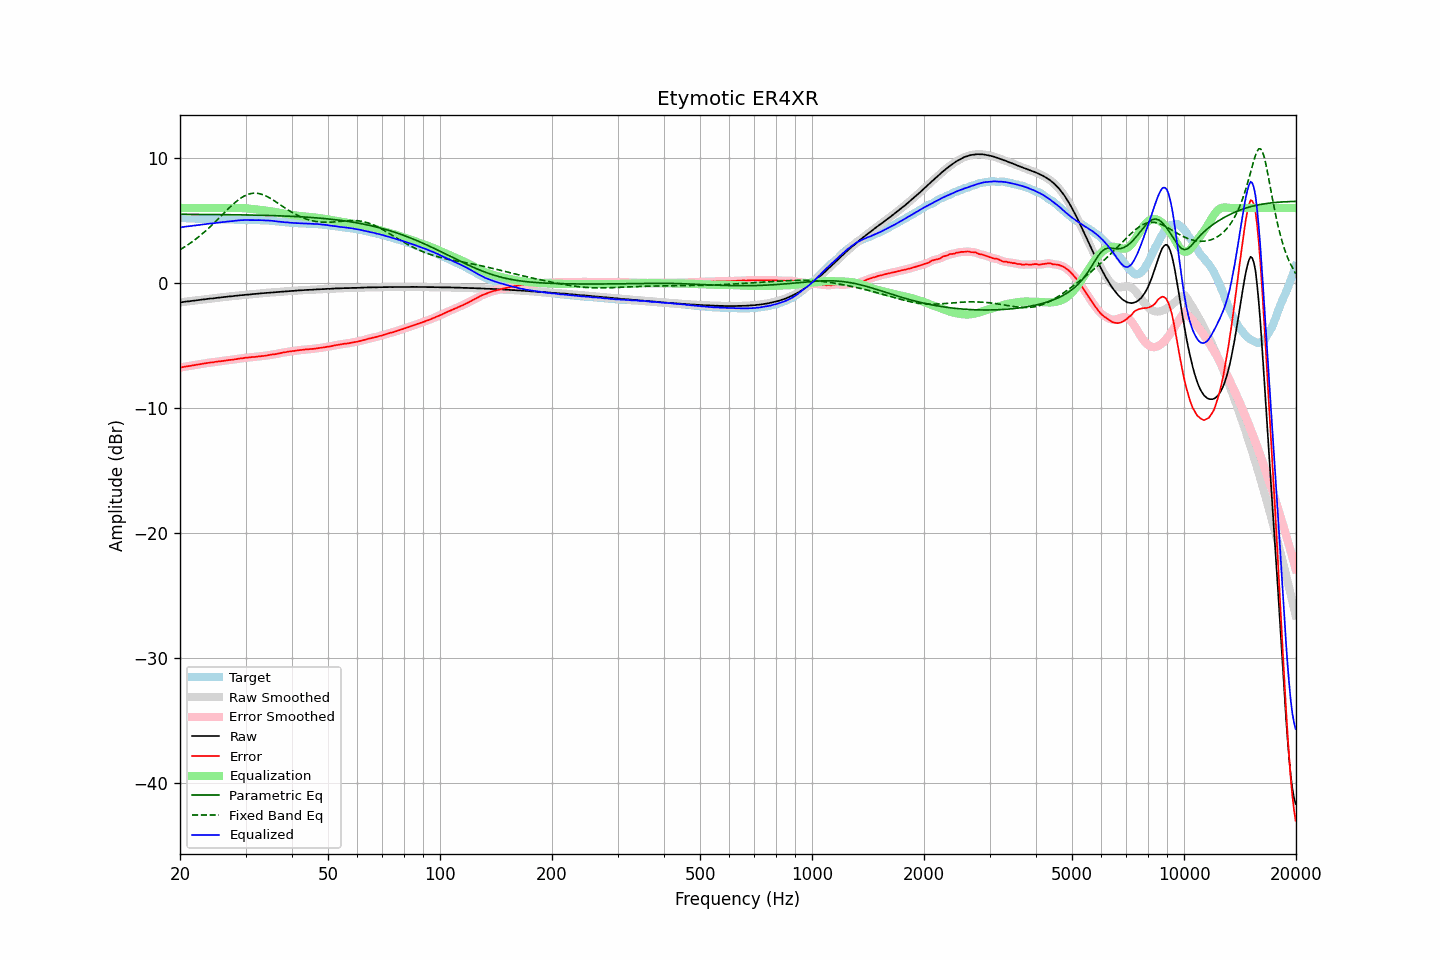

Data behind this chart, as committed beside it:
frequency, raw, error, smoothed, error_smoothed, equalization, parametric_eq, fixed_band_eq, equalized_raw, equalized_smoothed, target
20.00, -1.55, -6.75, -1.55, -6.75, 6.00, 5.50, 2.66, 4.45, 4.45, 5.20
20.20, -1.54, -6.74, -1.53, -6.73, 6.00, 5.50, 2.74, 4.46, 4.47, 5.20
20.40, -1.52, -6.71, -1.51, -6.71, 6.00, 5.50, 2.82, 4.48, 4.49, 5.19
20.61, -1.50, -6.69, -1.50, -6.69, 6.00, 5.50, 2.90, 4.50, 4.50, 5.19
20.81, -1.48, -6.66, -1.48, -6.66, 6.00, 5.49, 2.98, 4.52, 4.52, 5.18
21.02, -1.47, -6.65, -1.47, -6.65, 6.00, 5.49, 3.07, 4.53, 4.53, 5.18
21.23, -1.46, -6.63, -1.45, -6.62, 6.00, 5.49, 3.15, 4.54, 4.55, 5.17
21.44, -1.44, -6.61, -1.44, -6.61, 6.00, 5.49, 3.25, 4.56, 4.56, 5.17
21.66, -1.42, -6.58, -1.42, -6.58, 6.00, 5.49, 3.34, 4.58, 4.58, 5.16
21.87, -1.41, -6.56, -1.40, -6.56, 6.00, 5.49, 3.43, 4.59, 4.60, 5.16
22.09, -1.39, -6.53, -1.39, -6.54, 6.00, 5.49, 3.53, 4.61, 4.61, 5.15
22.31, -1.37, -6.51, -1.37, -6.52, 6.00, 5.49, 3.63, 4.63, 4.63, 5.15
22.54, -1.36, -6.50, -1.35, -6.50, 6.00, 5.49, 3.73, 4.64, 4.65, 5.15
22.76, -1.34, -6.47, -1.34, -6.48, 6.00, 5.49, 3.84, 4.66, 4.66, 5.14
22.99, -1.32, -6.45, -1.32, -6.45, 6.00, 5.49, 3.95, 4.68, 4.68, 5.14
23.22, -1.31, -6.43, -1.30, -6.43, 6.00, 5.49, 4.06, 4.69, 4.70, 5.13
23.45, -1.29, -6.41, -1.29, -6.41, 6.00, 5.48, 4.17, 4.71, 4.71, 5.13
23.69, -1.27, -6.39, -1.27, -6.39, 6.00, 5.48, 4.29, 4.73, 4.73, 5.12
23.92, -1.26, -6.37, -1.25, -6.37, 6.00, 5.48, 4.41, 4.74, 4.75, 5.11
24.16, -1.24, -6.35, -1.24, -6.36, 6.00, 5.48, 4.53, 4.76, 4.76, 5.11
24.40, -1.24, -6.35, -1.23, -6.34, 6.00, 5.48, 4.65, 4.76, 4.77, 5.11
24.65, -1.22, -6.33, -1.21, -6.32, 6.00, 5.48, 4.78, 4.78, 4.79, 5.11
24.89, -1.20, -6.30, -1.20, -6.30, 6.00, 5.48, 4.90, 4.80, 4.80, 5.10
25.14, -1.19, -6.28, -1.18, -6.28, 6.00, 5.48, 5.03, 4.81, 4.82, 5.10
25.39, -1.17, -6.26, -1.17, -6.26, 6.00, 5.47, 5.16, 4.83, 4.83, 5.10
25.65, -1.16, -6.25, -1.15, -6.25, 6.00, 5.47, 5.29, 4.84, 4.85, 5.10
25.91, -1.14, -6.23, -1.14, -6.23, 6.00, 5.47, 5.42, 4.86, 4.86, 5.10
26.16, -1.13, -6.22, -1.12, -6.22, 6.00, 5.47, 5.55, 4.87, 4.88, 5.09
26.43, -1.11, -6.20, -1.11, -6.20, 6.00, 5.47, 5.68, 4.89, 4.89, 5.09
26.69, -1.10, -6.18, -1.09, -6.18, 6.00, 5.47, 5.80, 4.90, 4.91, 5.08
26.96, -1.08, -6.16, -1.08, -6.16, 6.00, 5.47, 5.93, 4.92, 4.92, 5.08
27.23, -1.07, -6.15, -1.07, -6.15, 6.00, 5.46, 6.06, 4.93, 4.93, 5.08
27.50, -1.06, -6.13, -1.05, -6.13, 6.00, 5.46, 6.18, 4.94, 4.95, 5.08
27.77, -1.05, -6.12, -1.04, -6.12, 6.00, 5.46, 6.30, 4.96, 4.96, 5.08
28.05, -1.03, -6.09, -1.03, -6.10, 6.00, 5.46, 6.41, 4.98, 4.97, 5.07
28.33, -1.02, -6.08, -1.01, -6.08, 6.00, 5.46, 6.52, 4.99, 4.99, 5.06
28.62, -1.00, -6.06, -1.00, -6.06, 6.00, 5.45, 6.62, 5.01, 5.01, 5.06
28.90, -0.99, -6.04, -0.98, -6.04, 6.00, 5.45, 6.72, 5.01, 5.02, 5.05
29.19, -0.97, -6.01, -0.97, -6.02, 6.00, 5.45, 6.81, 5.03, 5.03, 5.05
29.48, -0.97, -6.01, -0.96, -6.00, 5.99, 5.45, 6.89, 5.02, 5.03, 5.05
29.78, -0.95, -5.98, -0.95, -5.99, 5.98, 5.45, 6.96, 5.04, 5.03, 5.04
30.08, -0.94, -5.97, -0.94, -5.97, 5.97, 5.44, 7.02, 5.04, 5.03, 5.03
30.38, -0.93, -5.96, -0.93, -5.96, 5.96, 5.44, 7.08, 5.04, 5.04, 5.03
30.68, -0.92, -5.95, -0.92, -5.94, 5.95, 5.44, 7.12, 5.03, 5.03, 5.03
30.99, -0.91, -5.93, -0.90, -5.93, 5.93, 5.44, 7.15, 5.03, 5.03, 5.03
31.30, -0.89, -5.91, -0.89, -5.92, 5.92, 5.43, 7.17, 5.03, 5.03, 5.03
31.61, -0.88, -5.91, -0.88, -5.91, 5.91, 5.43, 7.19, 5.03, 5.03, 5.03
31.93, -0.87, -5.90, -0.86, -5.89, 5.89, 5.43, 7.18, 5.03, 5.03, 5.03
32.24, -0.86, -5.88, -0.85, -5.88, 5.88, 5.43, 7.18, 5.03, 5.03, 5.03
32.57, -0.84, -5.86, -0.84, -5.87, 5.87, 5.42, 7.15, 5.03, 5.03, 5.03
32.89, -0.83, -5.85, -0.83, -5.85, 5.85, 5.42, 7.13, 5.03, 5.03, 5.02
33.22, -0.82, -5.84, -0.81, -5.84, 5.84, 5.42, 7.09, 5.02, 5.02, 5.02
33.55, -0.81, -5.82, -0.81, -5.82, 5.82, 5.41, 7.04, 5.02, 5.01, 5.02
33.89, -0.80, -5.81, -0.79, -5.81, 5.80, 5.41, 6.99, 5.01, 5.01, 5.02
34.23, -0.79, -5.79, -0.78, -5.79, 5.78, 5.41, 6.93, 5.00, 5.00, 5.00
34.57, -0.77, -5.76, -0.77, -5.77, 5.77, 5.40, 6.86, 5.00, 5.00, 5.00
34.92, -0.76, -5.74, -0.76, -5.74, 5.75, 5.40, 6.79, 4.99, 4.99, 4.99
35.27, -0.75, -5.72, -0.75, -5.72, 5.73, 5.39, 6.71, 4.98, 4.98, 4.97
35.62, -0.74, -5.69, -0.74, -5.70, 5.70, 5.39, 6.63, 4.97, 4.96, 4.96
35.97, -0.74, -5.69, -0.73, -5.68, 5.68, 5.39, 6.55, 4.94, 4.95, 4.96
... 635 more rows
